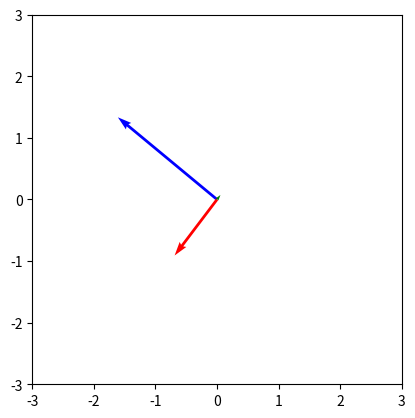

The script that saved this image:
#!/usr/bin/env python3
# -*- coding: utf-8 -*-
"""
Created on Thu Jul  9 18:10:28 2020

@author: Jörg Kantel
"""

import numpy as np
import matplotlib.pyplot as plt

def mag(v):
    vx, vy = v
    return(np.sqrt(vx**2 + vy**2))

def normalize(v):
    vx, vy = v
    m = mag(v)
    return(vx/m, vy/m)

def angle_between(v1, v2, degrees = False):
    v1x, v1y = v1
    v2x, v2y = v2
    m_v1 = mag(v1)
    m_v2 = mag(v2)
    
    angle = np.arccos((v1x*v2x + v1y*v2y)/(m_v1*m_v2))
    if degrees:
        angle = angle/np.pi*180
    
    return(angle)

def projection(v1, v2):
    vx, vy = v1
    ux, uy = normalize(v2)
    return(vx*ux + vy*uy)

fig, axes = plt.subplots()
axes.set_aspect(1)

plt.xlim(-3.0, 3.0)
plt.ylim(-3.0, 3.0)

a = ax, ay = np.random.randn(2)
# b = bx, by = 0.0, 2.0
b = bx, by = np.random.randn(2)

print(a, b)

plt.quiver(0, 0, ax, ay, scale = 1, units = "xy", color = "blue")
plt.quiver(0, 0, bx, by, scale = 1, units = "xy", color = "red")

ux, uy = normalize(b)
proj = projection(a, b)
plt.quiver(0, 0, proj*ux, proj*uy, scale = 1, units = "xy", color = "green")

print("Die Länge des Vektors a ist %5.2f" %mag(a))
print("Die Länge des Vektors b ist %5.2f" %mag(b))
print("Der Winkel zwischen a und b in Radians ist %5.2f" %angle_between(a, b))
print("Der Winkel zwischen a und b in Grad ist %0.0f" %angle_between(a, b, degrees = True))

plt.show()
